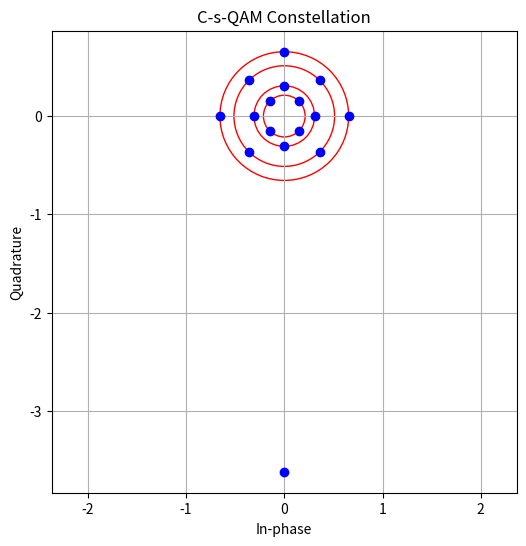

Write the Python code that produced this figure.
import numpy as np
import matplotlib.pyplot as plt

def generate_c_s_qam_distances(dmin, M, N,E_avg,number_of_spikes):
    # Number of symbols per circle
    n = M // N
    
    # Initialize radii list with R1
       # Initialize radii list with R1
    radii = np.zeros(N)
  
    R1 = dmin / (2 * np.sin(np.pi / n))
    radii[0] = R1
    if N > 1:
        if(dmin>R1):
          radii[1] = R1*np.sin(np.pi/n/2)+np.sqrt(R1**2*np.sin(np.pi/n/2)**2+dmin**2 - R1**2)
        if(dmin<R1):
           radii[1] = R1*np.sin(np.pi/n/2)+np.sqrt(R1**2*np.sin(np.pi/n/2)**2-dmin**2 + R1**2)  
    for i in range(2, N):
        R_prev = radii[i-1]
        R_prev_2 = radii[i-2]
        angle_diff = 2 * np.pi / n

        # Calculate radius to maintain dmin with the previous level
        R_next_from_prev = R_prev*np.sin(np.pi/n/2)+np.sqrt(R_prev**2*np.sin(np.pi/n/2)**2-dmin**2 + R_prev**2)

        # Calculate radius to maintain dmin with level i-2, taking into account possible angular offset
        angle_offset = (np.pi / n) * ((i % 2) * 2 - (i % 2))
        R_next_from_prev_2 = dmin+R_prev_2



        radii[i] = max(R_next_from_prev, R_next_from_prev_2)
    sum_R_sqr = sum(r**2 * n for r in radii[:-1]) + radii[-1]**2 * (n - number_of_spikes)
    remaining_energy = M * E_avg - sum_R_sqr  # This is the energy budget for the spikes

    # Calculate the spike distance based on remaining energy
    if remaining_energy <= 0:
        raise ValueError("Energy for spikes is not available, try adjusting parameters.")
    
    total_radius_sqr_for_spikes = remaining_energy / number_of_spikes 
    # The spike distance is the additional radius needed beyond the outermost radius
    spike_distance = np.sqrt(total_radius_sqr_for_spikes) 
 
    
    return radii, spike_distance



def place_c_s_qam_symbols(R, M, N,spike_distance,spike_number):
    n = M // N  # Symbols per circle
    symbols = []
    additional_spike_distance = spike_distance - R[-1]
    for i, r in enumerate(R[:-1]):
        # Determine if symbols on this circle should be on the axes
        on_axes = (i + 1) % 2 == 0

        # Starting angle: Align with axes for even circles, offset for odd
        start_angle = 0 if on_axes else np.pi / n

        for j in range(n):
            angle = start_angle + j * 2 * np.pi / n
            symbol = np.array([r * np.cos(angle), r * np.sin(angle)])
            symbols.append(symbol)

        # Place non-spike symbols on the outermost circle
    r = R[-1]  # Radius for the outermost circle
    for j in range(n - spike_number):
        angle = j * 2 * np.pi / n
        symbol = np.array([r * np.cos(angle), r * np.sin(angle)])
        symbols.append(symbol)
    
    # Place spike symbols
    # Starting angle for spikes can be offset from the last non-spike symbol
    start_angle = (n - spike_number) * 2 * np.pi / n
    for j in range(spike_number):
        angle = start_angle + j * 2 * np.pi / n
        # Spike distance is the total radius from the origin to the spike
        symbol = np.array([spike_distance * np.cos(angle), spike_distance * np.sin(angle)])
        symbols.append(symbol)

    return symbols



d_min = 0.3
M = 16
N = 4

# Generate CQAM radii
c_s_qam_radii,spike_distance = generate_c_s_qam_distances(d_min, M, N,1,1)
    # Place symbols on the CQAM constellation
c_s_qam_symbols = place_c_s_qam_symbols(c_s_qam_radii, M, N,spike_distance,1)
print(c_s_qam_radii)
print(sum(r**2*4 for r in c_s_qam_radii[:-1])+c_s_qam_radii[-1]**2 * (4 - 1)+1*spike_distance**2)
# Plotting the constellation
plt.figure(figsize=(6, 6))
for symbol in c_s_qam_symbols:
    plt.plot(symbol[0], symbol[1], 'bo')
for r in c_s_qam_radii:
    circle = plt.Circle((0, 0), r, color='r', fill=False)
    plt.gca().add_artist(circle)
plt.grid(True)
plt.xlabel('In-phase')
plt.ylabel('Quadrature')
plt.title('C-s-QAM Constellation')
plt.axis('equal')
plt.show()